Run: headless pygame with SDL's dummy video driver; simulated clock (each Clock.tick advances the game by its frame time, no real sleeping); random seed 0; keys injected as events and as key.get_pressed() state; no mouse input.
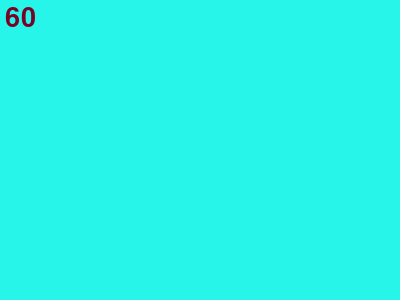
Frame 1 of 4 · flips 1–60 · no input
Frame 2 of 4 · flips 61–180 · tapped SPACE, RETURN · held RIGHT (→), D · screen unchanged from frame 1, image omitted
Frame 3 of 4 · flips 181–300 · held DOWN (↓), S · screen unchanged from frame 2, image omitted
Frame 4 of 4 · flips 301–420 · held LEFT (←), A, UP (↑), W · screen unchanged from frame 3, image omitted

The pygame program that drew these frames:

import pygame


pygame.init()

WIN = pygame.display.set_mode((400, 300))

font = pygame.font.SysFont("Courier New", 40)
clock = pygame.time.Clock()

while True:
    clock.tick(165)

    for event in pygame.event.get():
        if event.type == pygame.QUIT:
            quit()

    surf = font.render(str(int(clock.get_fps())), True, (120, 3, 40))
    WIN.fill((40, 245, 234))
    WIN.blit(surf, (5, 5))
    pygame.display.flip()
